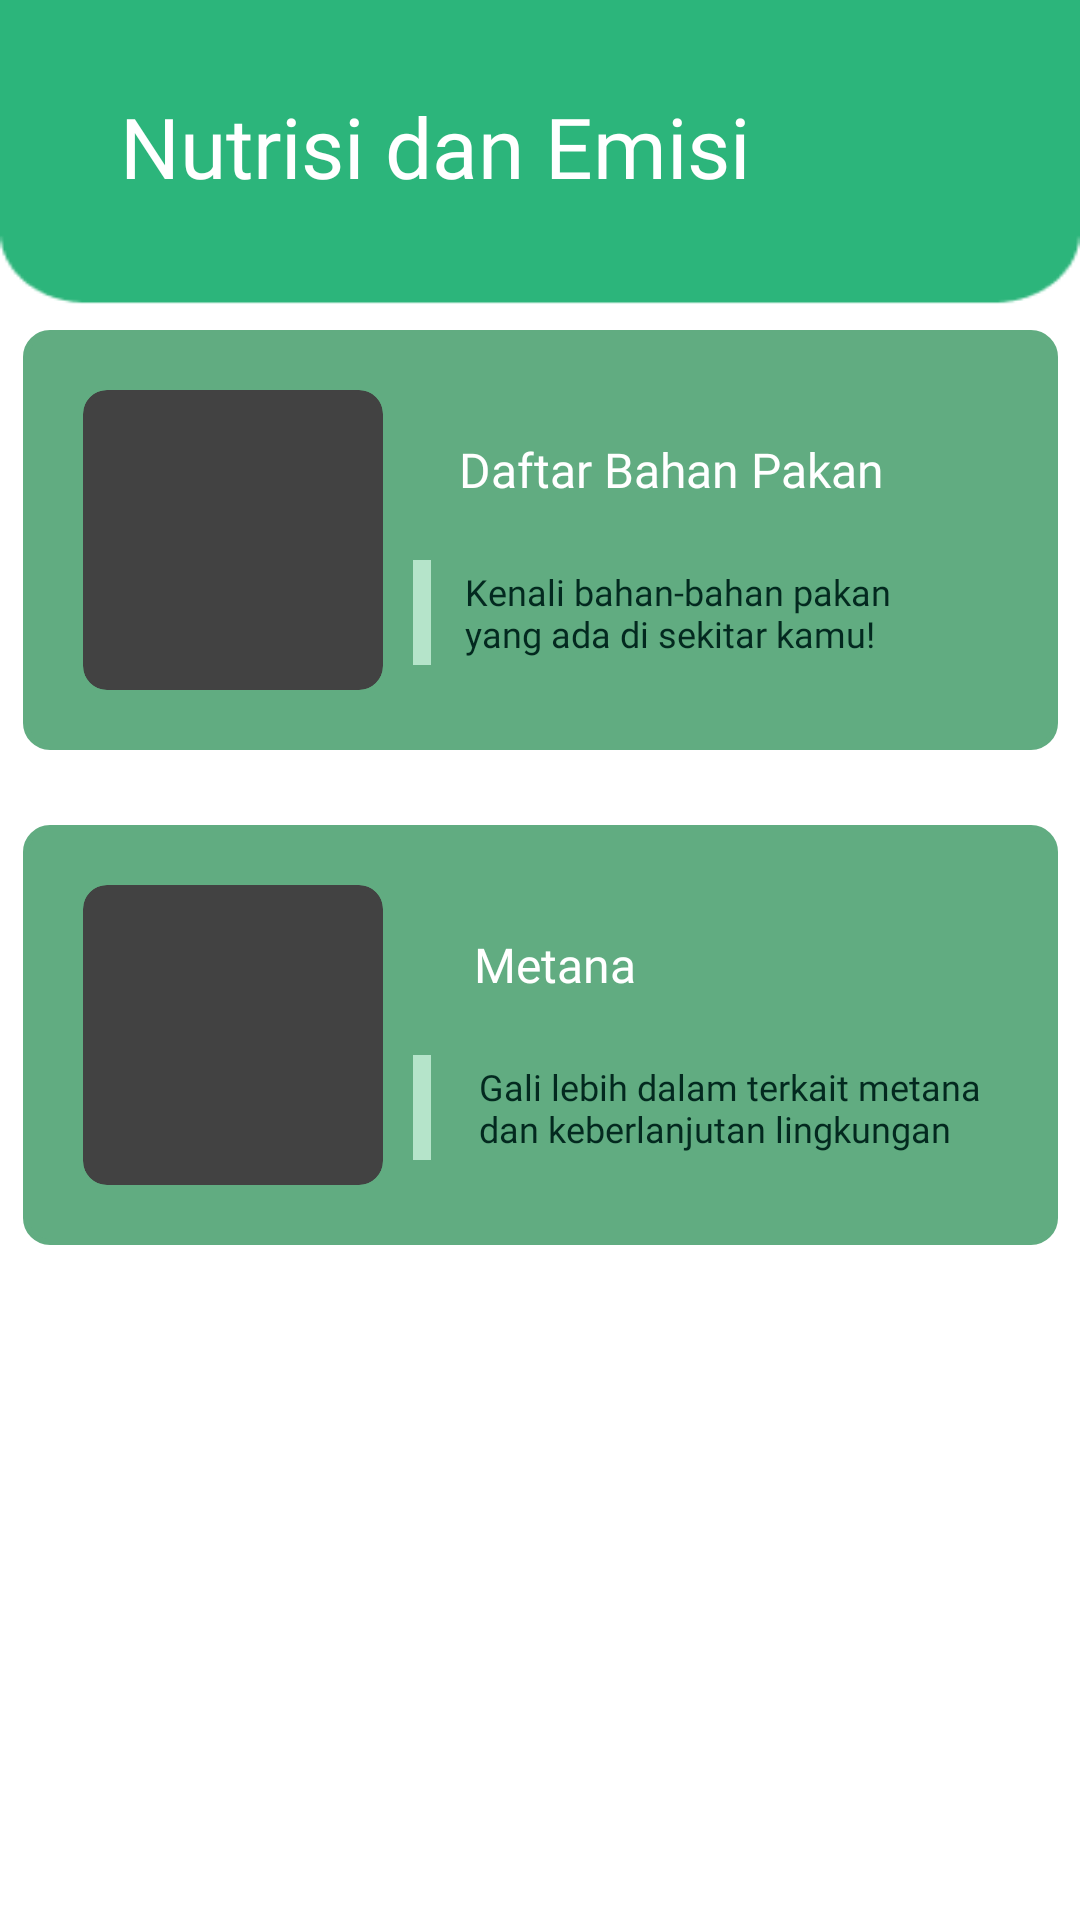

Produce the Android XML layout that renders to this screen, including the resource entries it uses.
<!-- AndroidManifest.xml: application theme Theme.MyApplication -->
<!-- res/layout/fragment_bahan_pakan.xml -->
<?xml version="1.0" encoding="utf-8"?>
<androidx.constraintlayout.widget.ConstraintLayout xmlns:android="http://schemas.android.com/apk/res/android"
    xmlns:app="http://schemas.android.com/apk/res-auto"
    xmlns:tools="http://schemas.android.com/tools"
    android:id="@+id/main"
    android:layout_width="match_parent"
    android:layout_height="match_parent"
    tools:context=".BahanPakan">

    <ImageView
        android:id="@+id/myImageView"
        android:layout_width="match_parent"
        android:layout_height="match_parent"
        android:adjustViewBounds="true"
        android:scaleType="fitXY"
        android:src="@drawable/homepage_pendek"
        app:layout_constraintEnd_toEndOf="parent"
        app:layout_constraintStart_toStartOf="parent"
        app:layout_constraintTop_toTopOf="parent"
        app:layout_constraintBottom_toBottomOf="parent"
        />

    <Button
        android:id="@+id/bahanPakan"
        android:layout_width="0dp"
        android:layout_height="wrap_content"
        app:layout_constraintStart_toStartOf="parent"
        app:layout_constraintEnd_toEndOf="parent"
        app:layout_constraintTop_toTopOf="parent"
        android:text="Nutrisi dan Emisi"
        android:fontFamily="@font/nunitobold"
        android:backgroundTint="@color/hijau_judul"
        android:textColor="@color/white"
        app:layout_constraintBottom_toBottomOf="parent"
        android:layout_marginLeft="40dp"
        android:layout_marginRight="40dp"
        app:layout_constraintVertical_bias="0.05"
        android:textSize="28dp"
        android:clickable="false"
        />








































    <FrameLayout
        android:id="@+id/DaftarBahanPakan"
        android:layout_width="345dp"
        android:layout_height="140dp"
        android:background="@drawable/rounded_rectangle2"
        app:layout_constraintTop_toTopOf="parent"
        app:layout_constraintStart_toStartOf="parent"
        app:layout_constraintEnd_toEndOf="parent"
        app:layout_constraintBottom_toBottomOf="parent"
        app:layout_constraintVertical_bias="0.22"
        style="@style/RoundedRectangle2"
        android:backgroundTint="@color/hijau_container"
        android:clickable="true"
        >

        <androidx.constraintlayout.widget.ConstraintLayout
            android:layout_width="match_parent"
            android:layout_height="match_parent"
            android:padding="20dp"
            >

            <androidx.cardview.widget.CardView
                android:id="@+id/cardView"
                android:layout_width="100dp"
                android:layout_height="100dp"
                app:cardCornerRadius="8dp"
                app:layout_constraintBottom_toBottomOf="parent"
                app:layout_constraintTop_toTopOf="parent"
                app:layout_constraintStart_toStartOf="parent">

                <ImageView
                    android:layout_width="match_parent"
                    android:layout_height="match_parent"
                    android:scaleType="fitXY"
                    android:src="@drawable/crops"/>
            </androidx.cardview.widget.CardView>

            <TextView
                android:id="@+id/JudulDaftar"
                android:layout_width="wrap_content"
                android:layout_height="wrap_content"
                android:text="Daftar Bahan Pakan"
                android:fontFamily="@font/nunitoextrabold"
                android:textSize="16sp"
                app:layout_constraintTop_toTopOf="parent"
                app:layout_constraintEnd_toEndOf="parent"
                app:layout_constraintBottom_toBottomOf="parent"
                app:layout_constraintStart_toEndOf="@id/cardView"
                app:layout_constraintHorizontal_bias="0.4"
                app:layout_constraintVertical_bias="0.2"
                android:textColor="@color/white"
                >
            </TextView>

            <androidx.cardview.widget.CardView
                android:id="@+id/batang"
                android:layout_width="6dp"
                android:layout_height="35dp"
                android:padding="50dp"
                app:layout_constraintTop_toBottomOf="@id/JudulDaftar"
                app:layout_constraintBottom_toBottomOf="parent"
                app:layout_constraintEnd_toEndOf="parent"
                app:layout_constraintStart_toEndOf="@id/cardView"
                app:layout_constraintHorizontal_bias="0.05"
                app:cardBackgroundColor="@color/hijau_kecil"
                app:layout_constraintVertical_bias="0.7"
                >

            </androidx.cardview.widget.CardView>

            <TextView
                android:layout_width="wrap_content"
                android:layout_height="wrap_content"
                android:text="@string/teks_daftar"
                android:textSize="12dp"
                android:fontFamily="@font/nunitobolditalic"
                android:textColor="@color/hijau_gelap"
                app:layout_constraintStart_toEndOf="@id/batang"
                app:layout_constraintTop_toTopOf="@id/batang"
                app:layout_constraintBottom_toBottomOf="@id/batang"
                app:layout_constraintEnd_toEndOf="parent"
                android:layout_marginStart="-25dp">
            </TextView>
        </androidx.constraintlayout.widget.ConstraintLayout>

    </FrameLayout>

    <FrameLayout
        android:id="@+id/Metana"
        android:layout_width="345dp"
        android:layout_height="140dp"
        android:background="@drawable/rounded_rectangle2"
        app:layout_constraintTop_toBottomOf="@id/DaftarBahanPakan"
        app:layout_constraintStart_toStartOf="parent"
        app:layout_constraintEnd_toEndOf="parent"
        app:layout_constraintBottom_toBottomOf="parent"
        app:layout_constraintVertical_bias="0.1"
        style="@style/RoundedRectangle2"
        android:backgroundTint="@color/hijau_container"
        android:clickable="true"
        >

        <androidx.constraintlayout.widget.ConstraintLayout
            android:layout_width="match_parent"
            android:layout_height="match_parent"
            android:padding="20dp"
            >

            <androidx.cardview.widget.CardView
                android:id="@+id/cardView2"
                android:layout_width="100dp"
                android:layout_height="100dp"
                app:cardCornerRadius="8dp"
                app:layout_constraintBottom_toBottomOf="parent"
                app:layout_constraintTop_toTopOf="parent"
                app:layout_constraintStart_toStartOf="parent">

                <ImageView
                    android:layout_width="match_parent"
                    android:layout_height="match_parent"
                    android:scaleType="fitXY"
                    android:src="@drawable/polusi"/>
            </androidx.cardview.widget.CardView>

            <TextView
                android:id="@+id/JudulMetana"
                android:layout_width="wrap_content"
                android:layout_height="wrap_content"
                android:text="Metana"
                android:fontFamily="@font/nunitoextrabold"
                android:textSize="16sp"
                app:layout_constraintTop_toTopOf="parent"
                app:layout_constraintEnd_toEndOf="parent"
                app:layout_constraintBottom_toBottomOf="parent"
                app:layout_constraintStart_toEndOf="@id/cardView2"
                app:layout_constraintHorizontal_bias="0.2"
                app:layout_constraintVertical_bias="0.2"
                android:textColor="@color/white"
                >
            </TextView>

            <androidx.cardview.widget.CardView
                android:id="@+id/batang2"
                android:layout_width="6dp"
                android:layout_height="35dp"
                android:padding="50dp"
                app:layout_constraintTop_toBottomOf="@id/JudulMetana"
                app:layout_constraintBottom_toBottomOf="parent"
                app:layout_constraintEnd_toEndOf="parent"
                app:layout_constraintStart_toEndOf="@id/cardView2"
                app:layout_constraintHorizontal_bias="0.05"
                app:cardBackgroundColor="@color/hijau_kecil"
                app:layout_constraintVertical_bias="0.7"
                >

            </androidx.cardview.widget.CardView>

            <TextView
                android:layout_width="wrap_content"
                android:layout_height="wrap_content"
                android:text="@string/teks_metana"
                android:textSize="12dp"
                android:fontFamily="@font/nunitobolditalic"
                android:textColor="@color/hijau_gelap"
                app:layout_constraintStart_toEndOf="@id/batang2"
                app:layout_constraintTop_toTopOf="@id/batang2"
                app:layout_constraintBottom_toBottomOf="@id/batang2"
                app:layout_constraintEnd_toEndOf="parent"
                android:layout_marginStart="10dp">
            </TextView>
        </androidx.constraintlayout.widget.ConstraintLayout>

    </FrameLayout>









</androidx.constraintlayout.widget.ConstraintLayout>
<!-- resources referenced by this layout -->
<resources>
  <color name="hijau_container">#61AC81</color>
  <color name="hijau_gelap">#03291F</color>
  <color name="hijau_judul">#5DD993</color>
  <color name="hijau_kecil">#B5E4CA</color>
  <color name="hijau_tua">#0D6E38</color>
  <color name="white">#FFFFFFFF</color>
  <!-- drawable homepage_pendek: png bitmap (drawable, 3508 bytes) -->
  <!-- drawable rounded_rectangle2 (drawable) -->
  <?xml version="1.0" encoding="utf-8"?>
  <shape xmlns:android="http://schemas.android.com/apk/res/android">
      <corners android:radius="8dp"/>
      <solid android:color="@color/white"/>
      <stroke
          android:width="2dp"
          android:color="@color/black"/>
  
  </shape>
  <string name="teks_daftar">Kenali bahan-bahan pakan\nyang ada di sekitar kamu!</string>
  <string name="teks_metana">Gali lebih dalam terkait metana\ndan keberlanjutan lingkungan</string>
  <style name="RoundedRectangle2">
          <item name="android:background">
              @drawable/rounded_rectangle2
          </item>
      </style>
  <color name="black">#FF000000</color>
</resources>
